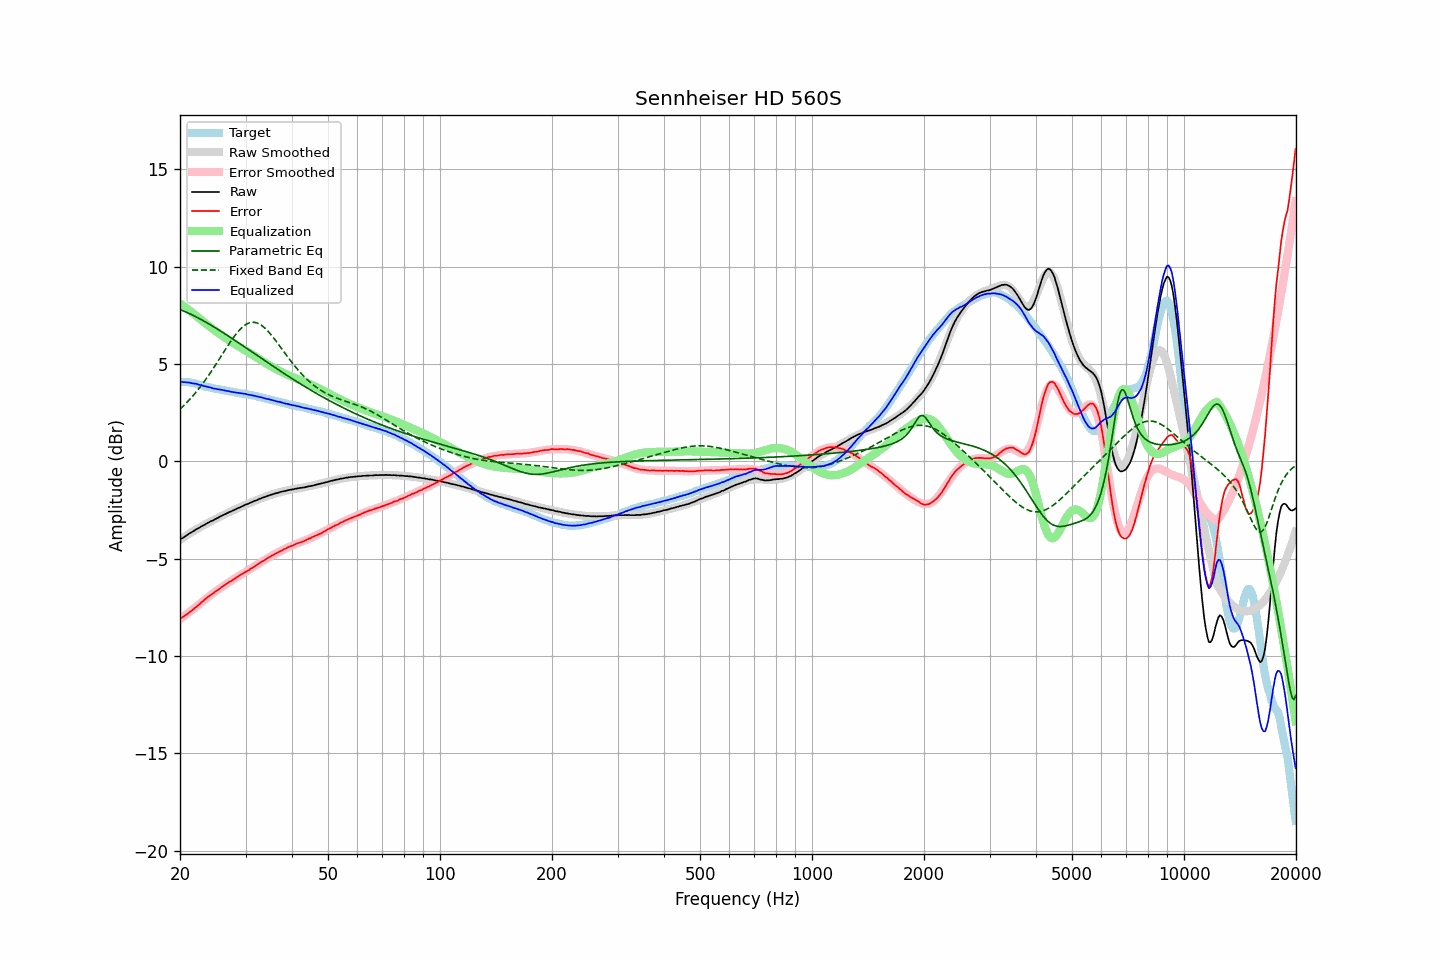

The data file committed next to this chart (first rows):
frequency, raw, error, smoothed, error_smoothed, equalization, parametric_eq, fixed_band_eq, equalized_raw, equalized_smoothed, target
20.00, -4.03, -8.10, -4.03, -8.12, 8.12, 7.80, 2.68, 4.09, 4.09, 4.07
20.20, -3.97, -8.04, -3.97, -8.06, 8.06, 7.76, 2.75, 4.09, 4.08, 4.07
20.40, -3.93, -8.00, -3.92, -7.99, 7.99, 7.73, 2.83, 4.06, 4.07, 4.07
20.61, -3.87, -7.94, -3.87, -7.93, 7.93, 7.69, 2.91, 4.06, 4.06, 4.07
20.81, -3.81, -7.88, -3.81, -7.87, 7.87, 7.66, 3.00, 4.06, 4.05, 4.07
21.02, -3.76, -7.83, -3.76, -7.80, 7.80, 7.62, 3.08, 4.04, 4.04, 4.07
21.23, -3.70, -7.75, -3.71, -7.74, 7.74, 7.58, 3.17, 4.04, 4.03, 4.05
21.44, -3.66, -7.69, -3.66, -7.68, 7.68, 7.54, 3.26, 4.02, 4.02, 4.04
21.66, -3.61, -7.63, -3.61, -7.61, 7.61, 7.50, 3.36, 4.00, 4.00, 4.02
21.87, -3.56, -7.55, -3.56, -7.55, 7.55, 7.46, 3.45, 3.99, 3.99, 4.00
22.09, -3.50, -7.49, -3.51, -7.48, 7.48, 7.42, 3.55, 3.98, 3.97, 3.99
22.31, -3.46, -7.41, -3.46, -7.42, 7.42, 7.38, 3.65, 3.96, 3.96, 3.96
22.54, -3.42, -7.36, -3.41, -7.35, 7.35, 7.33, 3.76, 3.93, 3.93, 3.94
22.76, -3.36, -7.28, -3.36, -7.28, 7.28, 7.29, 3.86, 3.92, 3.91, 3.92
22.99, -3.32, -7.21, -3.32, -7.21, 7.21, 7.24, 3.97, 3.89, 3.89, 3.89
23.22, -3.28, -7.14, -3.27, -7.14, 7.14, 7.20, 4.09, 3.86, 3.87, 3.86
23.45, -3.23, -7.06, -3.23, -7.07, 7.07, 7.15, 4.20, 3.85, 3.84, 3.83
23.69, -3.18, -7.00, -3.18, -7.01, 7.01, 7.10, 4.32, 3.83, 3.82, 3.82
23.92, -3.14, -6.94, -3.14, -6.94, 6.94, 7.05, 4.44, 3.80, 3.80, 3.80
24.16, -3.09, -6.88, -3.10, -6.88, 6.88, 7.01, 4.56, 3.79, 3.78, 3.79
24.40, -3.06, -6.82, -3.05, -6.82, 6.82, 6.96, 4.68, 3.76, 3.76, 3.77
24.65, -3.02, -6.77, -3.01, -6.76, 6.76, 6.91, 4.81, 3.74, 3.74, 3.75
24.89, -2.97, -6.69, -2.97, -6.70, 6.70, 6.86, 4.93, 3.73, 3.73, 3.73
25.14, -2.93, -6.65, -2.93, -6.64, 6.64, 6.80, 5.06, 3.71, 3.71, 3.72
25.39, -2.89, -6.58, -2.88, -6.58, 6.58, 6.75, 5.19, 3.69, 3.69, 3.70
25.65, -2.84, -6.53, -2.84, -6.52, 6.52, 6.70, 5.32, 3.68, 3.68, 3.69
25.91, -2.80, -6.46, -2.80, -6.47, 6.47, 6.65, 5.45, 3.67, 3.66, 3.66
26.16, -2.76, -6.41, -2.76, -6.41, 6.41, 6.60, 5.58, 3.65, 3.65, 3.65
26.43, -2.72, -6.36, -2.72, -6.35, 6.35, 6.54, 5.71, 3.63, 3.63, 3.64
26.69, -2.68, -6.29, -2.68, -6.30, 6.30, 6.49, 5.84, 3.62, 3.62, 3.61
26.96, -2.64, -6.24, -2.64, -6.24, 6.24, 6.44, 5.97, 3.60, 3.60, 3.60
27.23, -2.60, -6.19, -2.60, -6.19, 6.19, 6.38, 6.09, 3.59, 3.59, 3.59
27.50, -2.57, -6.15, -2.56, -6.13, 6.13, 6.33, 6.21, 3.56, 3.57, 3.58
27.77, -2.53, -6.09, -2.53, -6.08, 6.08, 6.27, 6.33, 3.55, 3.56, 3.56
28.05, -2.49, -6.04, -2.49, -6.03, 6.03, 6.22, 6.44, 3.54, 3.54, 3.55
28.33, -2.45, -5.98, -2.45, -5.98, 5.98, 6.16, 6.55, 3.53, 3.53, 3.53
28.62, -2.41, -5.93, -2.41, -5.93, 5.93, 6.11, 6.65, 3.52, 3.52, 3.52
28.90, -2.38, -5.88, -2.37, -5.88, 5.88, 6.05, 6.74, 3.50, 3.50, 3.50
29.19, -2.34, -5.82, -2.34, -5.83, 5.83, 6.00, 6.83, 3.49, 3.49, 3.48
29.48, -2.30, -5.78, -2.30, -5.78, 5.78, 5.94, 6.90, 3.48, 3.48, 3.48
29.78, -2.26, -5.73, -2.26, -5.73, 5.73, 5.88, 6.97, 3.47, 3.46, 3.47
30.08, -2.22, -5.68, -2.23, -5.68, 5.68, 5.83, 7.03, 3.46, 3.45, 3.46
30.38, -2.20, -5.64, -2.19, -5.63, 5.63, 5.77, 7.07, 3.43, 3.43, 3.44
30.68, -2.16, -5.59, -2.16, -5.57, 5.57, 5.72, 7.11, 3.41, 3.42, 3.43
30.99, -2.12, -5.52, -2.12, -5.52, 5.52, 5.66, 7.13, 3.40, 3.40, 3.40
31.30, -2.09, -5.48, -2.09, -5.47, 5.47, 5.60, 7.14, 3.38, 3.39, 3.39
31.61, -2.05, -5.43, -2.05, -5.42, 5.42, 5.55, 7.14, 3.37, 3.37, 3.38
31.93, -2.02, -5.38, -2.02, -5.37, 5.37, 5.49, 7.13, 3.35, 3.35, 3.36
32.24, -1.99, -5.32, -1.98, -5.32, 5.32, 5.43, 7.10, 3.33, 3.33, 3.33
32.57, -1.95, -5.26, -1.95, -5.26, 5.26, 5.38, 7.07, 3.31, 3.31, 3.31
32.89, -1.92, -5.22, -1.92, -5.21, 5.21, 5.32, 7.02, 3.29, 3.29, 3.30
33.22, -1.88, -5.15, -1.89, -5.16, 5.16, 5.27, 6.96, 3.28, 3.27, 3.27
33.55, -1.86, -5.12, -1.86, -5.11, 5.11, 5.21, 6.90, 3.25, 3.25, 3.26
33.89, -1.83, -5.06, -1.83, -5.06, 5.06, 5.15, 6.83, 3.23, 3.23, 3.23
34.23, -1.80, -5.01, -1.80, -5.01, 5.01, 5.10, 6.74, 3.21, 3.21, 3.21
34.57, -1.76, -4.95, -1.77, -4.96, 4.96, 5.04, 6.66, 3.20, 3.19, 3.19
34.92, -1.74, -4.91, -1.74, -4.91, 4.91, 4.99, 6.56, 3.17, 3.17, 3.17
35.27, -1.71, -4.86, -1.71, -4.86, 4.86, 4.93, 6.46, 3.15, 3.15, 3.15
35.62, -1.69, -4.82, -1.69, -4.81, 4.81, 4.88, 6.36, 3.12, 3.13, 3.13
35.97, -1.66, -4.77, -1.66, -4.77, 4.77, 4.82, 6.25, 3.11, 3.11, 3.11
... 635 more rows
